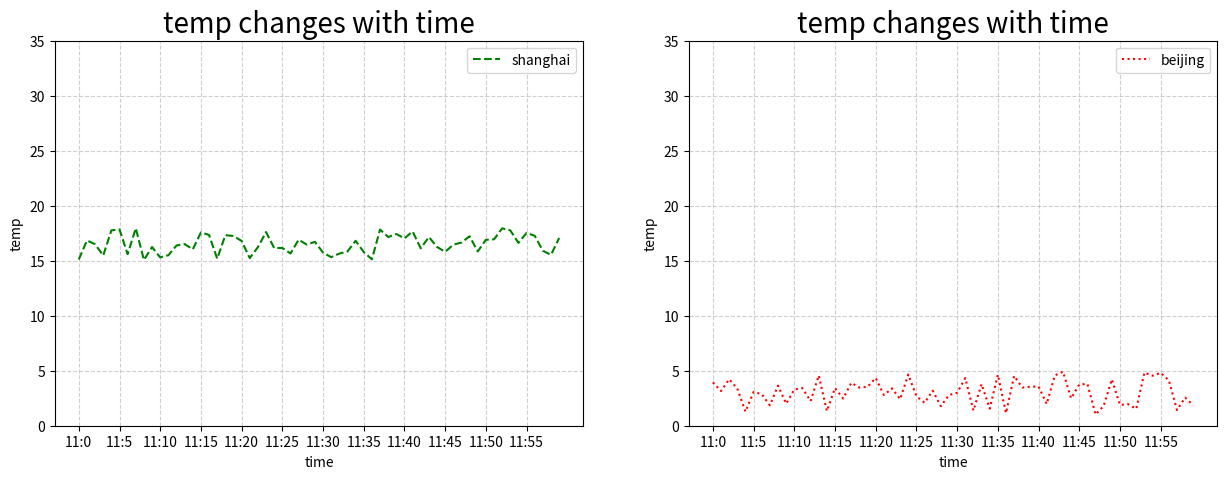

The matplotlib source for this figure:
import matplotlib.pyplot as plt
import random

# 准备数据
x = range(60)
y_shanghai = [random.uniform(15,18) for i in x]
y_beijing = [random.uniform(1,5) for i in x]

# 创建画布,一行二列
# plt.figure(figsize=(15,5),dpi = 100)
fig,axes = plt.subplots(nrows=1,ncols=2,figsize=(15,5),dpi=100)

# 绘制图像
axes[0].plot(x,y_shanghai, label="shanghai",color='g',linestyle='--')
axes[1].plot(x,y_beijing, label="beijing",color='r',linestyle=':')

# 创建坐标
x_ticks_lable = ["11:{}".format(i) for i in x]
y_ticks_lable = range(40)

# 修改坐标显示效果
axes[0].set_xticks(x[::5])
axes[0].set_yticks(y_ticks_lable[::5])
axes[0].set_xticklabels(x_ticks_lable[::5])

axes[1].set_xticks(x[::5])
axes[1].set_yticks(y_ticks_lable[::5])
axes[1].set_xticklabels(x_ticks_lable[::5])

# 添加网格显示
axes[0].grid(True,linestyle="--", alpha=0.6)
axes[1].grid(True,linestyle="--", alpha=0.6)

# 添加描述信息
axes[0].set_xlabel("time")
axes[0].set_ylabel("temp")
axes[0].set_title("temp changes with time",fontsize=20)

axes[1].set_xlabel("time")
axes[1].set_ylabel("temp")
axes[1].set_title("temp changes with time",fontsize=20)

# 添加图例
axes[0].legend(loc="best")
axes[1].legend(loc="best")

# 图像保存
plt.savefig("time2.png")

plt.show()









